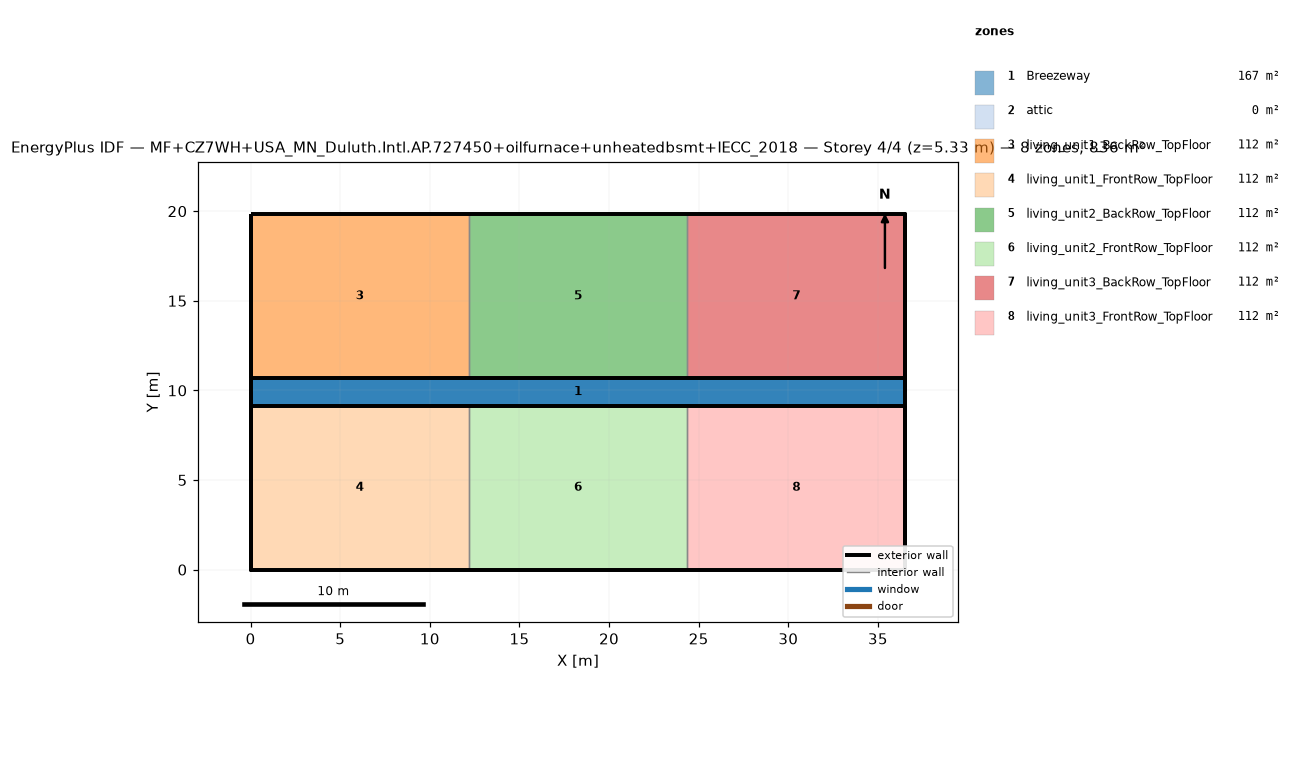
=== STOREY PLAN SPEC (per zone: floor XY polygon, exterior-wall plan segments, windows/doors) ===
zone 1: Breezeway  (167.0 m²)
  floor: (36.54, 9.16) (0.00, 9.16) (0.00, 10.68) (36.54, 10.68)
  floor: (36.54, 9.16) (0.00, 9.16) (0.00, 10.68) (36.54, 10.68)
  floor: (36.54, 9.16) (0.00, 9.16) (0.00, 10.68) (36.54, 10.68)
zone 2: attic  (0.0 m²)
  exterior wall: (36.54, 0.00) – (36.54, 19.84) – (36.54, 9.92)  [29.8 m]
  exterior wall: (0.00, 19.84) – (0.00, 0.00) – (0.00, 9.92)  [29.8 m]
zone 3: living_unit1_BackRow_TopFloor  (111.5 m²)
  floor: (12.18, 10.68) (0.00, 10.68) (0.00, 19.84) (12.18, 19.84)
  exterior wall: (12.18, 19.84) – (0.00, 19.84)  [12.2 m]
  exterior wall: (0.00, 19.84) – (0.00, 10.68)  [9.2 m]
  exterior wall: (0.00, 10.68) – (12.18, 10.68)  [12.2 m]
  interior walls: 1
zone 4: living_unit1_FrontRow_TopFloor  (111.5 m²)
  floor: (12.18, 0.00) (0.00, 0.00) (0.00, 9.16) (12.18, 9.16)
  exterior wall: (0.00, 0.00) – (12.18, 0.00)  [12.2 m]
  exterior wall: (0.00, 9.16) – (0.00, 0.00)  [9.2 m]
  exterior wall: (12.18, 9.16) – (0.00, 9.16)  [12.2 m]
  interior walls: 1
zone 5: living_unit2_BackRow_TopFloor  (111.5 m²)
  floor: (24.36, 10.68) (12.18, 10.68) (12.18, 19.84) (24.36, 19.84)
  exterior wall: (12.18, 10.68) – (24.36, 10.68)  [12.2 m]
  exterior wall: (24.36, 19.84) – (12.18, 19.84)  [12.2 m]
  interior walls: 2
zone 6: living_unit2_FrontRow_TopFloor  (111.5 m²)
  floor: (24.36, 0.00) (12.18, 0.00) (12.18, 9.16) (24.36, 9.16)
  exterior wall: (12.18, 0.00) – (24.36, 0.00)  [12.2 m]
  exterior wall: (24.36, 9.16) – (12.18, 9.16)  [12.2 m]
  interior walls: 2
zone 7: living_unit3_BackRow_TopFloor  (111.5 m²)
  floor: (36.54, 10.68) (24.36, 10.68) (24.36, 19.84) (36.54, 19.84)
  exterior wall: (36.54, 10.68) – (36.54, 19.84)  [9.2 m]
  exterior wall: (36.54, 19.84) – (24.36, 19.84)  [12.2 m]
  exterior wall: (24.36, 10.68) – (36.54, 10.68)  [12.2 m]
  interior walls: 1
zone 8: living_unit3_FrontRow_TopFloor  (111.5 m²)
  floor: (36.54, 0.00) (24.36, 0.00) (24.36, 9.16) (36.54, 9.16)
  exterior wall: (24.36, 0.00) – (36.54, 0.00)  [12.2 m]
  exterior wall: (36.54, 0.00) – (36.54, 9.16)  [9.2 m]
  exterior wall: (36.54, 9.16) – (24.36, 9.16)  [12.2 m]
  interior walls: 1

=== DERIVED (storey summary) ===
Building: MF+CZ7WH+USA_MN_Duluth.Intl.AP.727450+oilfurnace+unheatedbsmt+IECC_2018
Storey: 4 of 4  (floor level z = 5.33 m)
Storey gross floor area: 836.2 m²
Zones on this storey: 8
  - Breezeway: floor 167.0 m²
  - attic: floor 0.0 m²; exterior wall 59.5 m (81.9 m²); WWR 0.0%
  - living_unit1_BackRow_TopFloor: floor 111.5 m²; exterior wall 33.5 m (86.9 m²); WWR 0.0%
  - living_unit1_FrontRow_TopFloor: floor 111.5 m²; exterior wall 33.5 m (86.9 m²); WWR 0.0%
  - living_unit2_BackRow_TopFloor: floor 111.5 m²; exterior wall 24.4 m (63.1 m²); WWR 0.0%
  - living_unit2_FrontRow_TopFloor: floor 111.5 m²; exterior wall 24.4 m (63.1 m²); WWR 0.0%
  - living_unit3_BackRow_TopFloor: floor 111.5 m²; exterior wall 33.5 m (86.9 m²); WWR 0.0%
  - living_unit3_FrontRow_TopFloor: floor 111.5 m²; exterior wall 33.5 m (86.9 m²); WWR 0.0%
Zone adjacency (shared interzone walls):
  - living_unit1_BackRow_TopFloor ↔ living_unit2_BackRow_TopFloor
  - living_unit1_FrontRow_TopFloor ↔ living_unit2_FrontRow_TopFloor
  - living_unit2_BackRow_TopFloor ↔ living_unit3_BackRow_TopFloor
  - living_unit2_FrontRow_TopFloor ↔ living_unit3_FrontRow_TopFloor